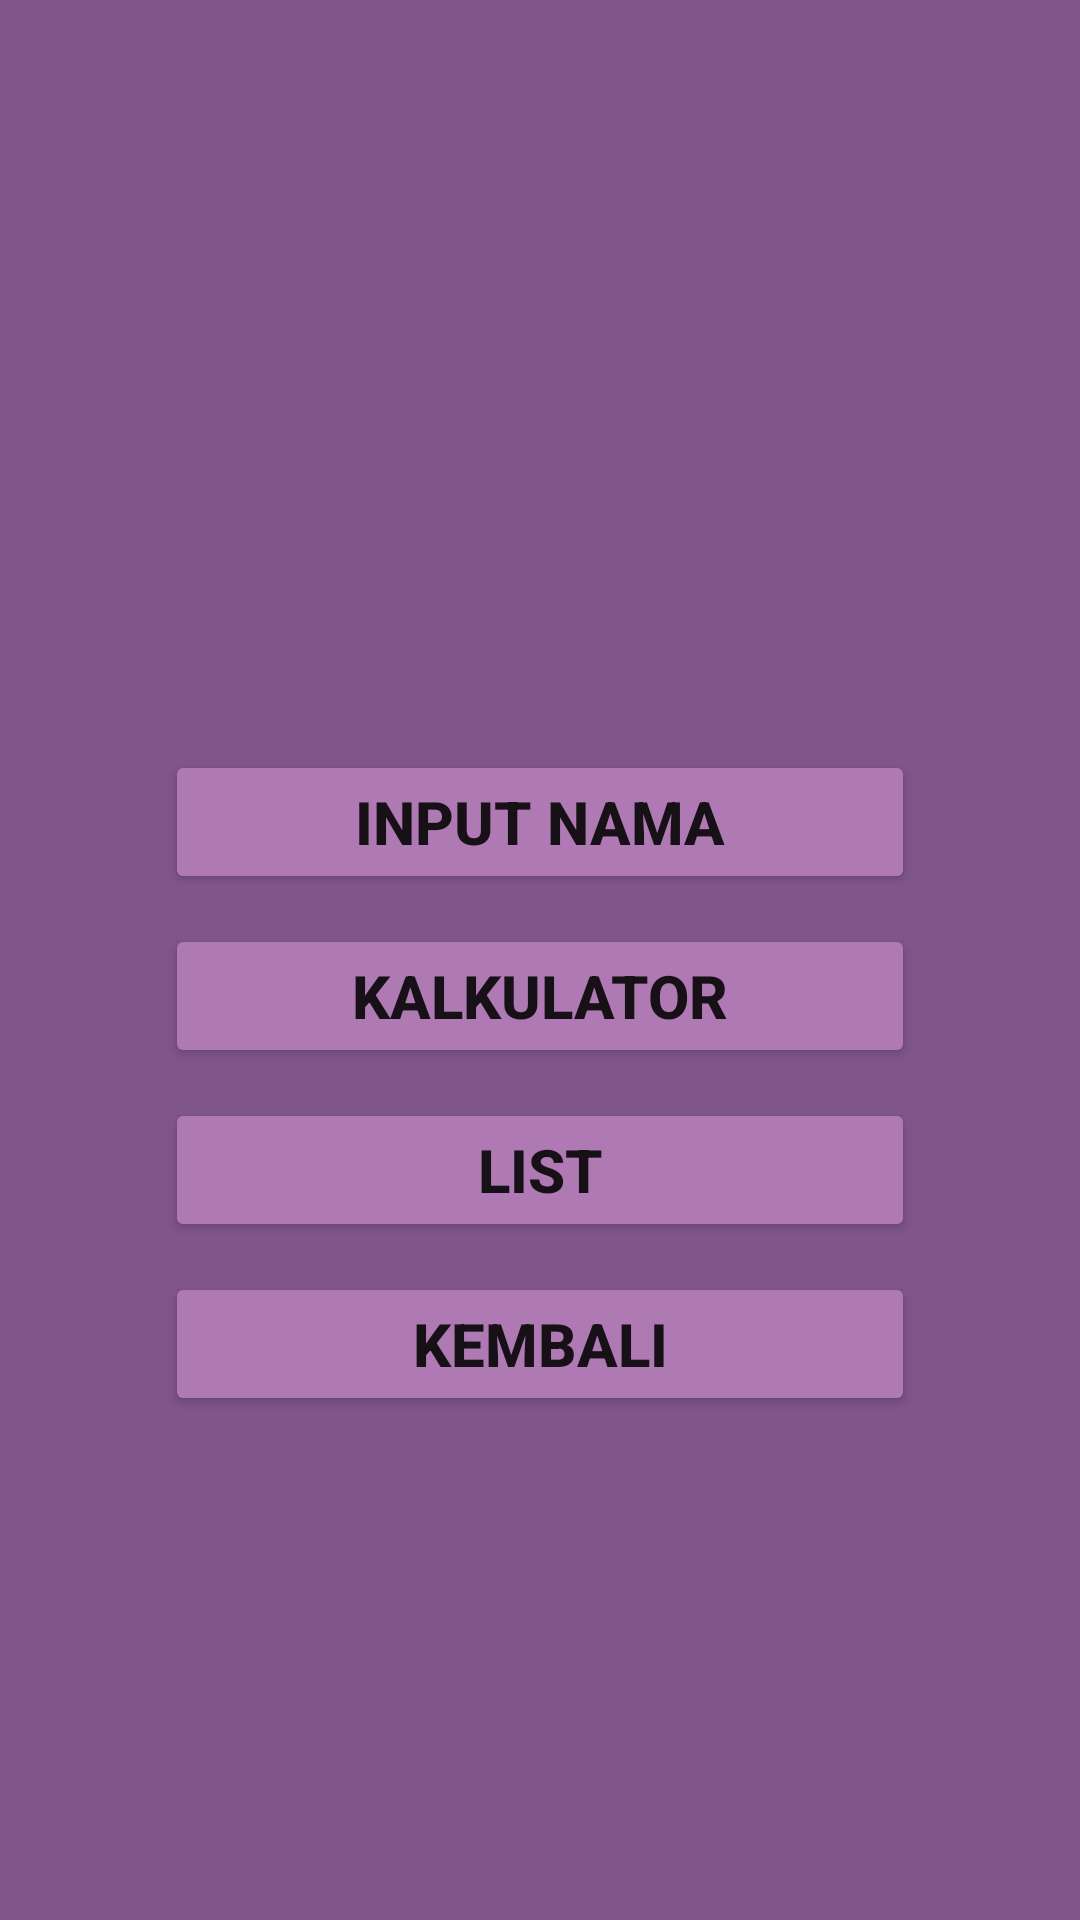

Reconstruct the res/layout file that produces this screen, plus the resources it refers to.
<!-- AndroidManifest.xml: application theme Theme.Tugas -->
<!-- res/layout/activity_pilih_menu.xml -->
<?xml version="1.0" encoding="utf-8"?>
<androidx.constraintlayout.widget.ConstraintLayout xmlns:android="http://schemas.android.com/apk/res/android"
    xmlns:app="http://schemas.android.com/apk/res-auto"
    xmlns:tools="http://schemas.android.com/tools"
    android:layout_width="match_parent"
    android:layout_height="match_parent"
    tools:context=".Pilih_Menu"
    android:background="@color/bg_color"
    >

    <Button
        android:id="@+id/buttonInputNama"
        android:layout_width="250dp"
        android:layout_height="wrap_content"
        android:text="Input Nama"
        app:layout_constraintTop_toTopOf="parent"
        app:layout_constraintLeft_toLeftOf="parent"
        app:layout_constraintRight_toRightOf="parent"
        android:layout_marginTop="250dp"
        android:padding="10dp"
        android:textSize="20sp"
        android:textStyle="bold"
        android:backgroundTint="@color/bg_btn"
        />


    <Button
        android:id="@+id/buttonKalkulator"
        android:layout_width="250dp"
        android:layout_height="wrap_content"
        android:text="Kalkulator"
        android:textStyle="bold"
        android:padding="10dp"
        android:textSize="20sp"
        android:layout_marginTop="10dp"
        android:backgroundTint="@color/bg_btn"
        app:layout_constraintTop_toBottomOf="@+id/buttonInputNama"
        app:layout_constraintRight_toRightOf="@id/buttonInputNama"
        app:layout_constraintLeft_toLeftOf="@id/buttonInputNama"
        />

    <Button
        android:id="@+id/buttonList"
        android:layout_width="250dp"
        android:layout_height="wrap_content"
        android:text="List"
        android:backgroundTint="@color/bg_btn"
        android:textStyle="bold"
        android:padding="10dp"
        android:textSize="20sp"
        android:layout_marginTop="10dp"
        app:layout_constraintTop_toBottomOf="@id/buttonKalkulator"
        app:layout_constraintLeft_toLeftOf="@id/buttonInputNama"
        app:layout_constraintRight_toRightOf="@id/buttonInputNama"
         />

    <Button
        android:id="@+id/buttonKembali"
        android:layout_width="250dp"
        android:layout_height="wrap_content"
        android:text="Kembali"
        android:textStyle="bold"
        android:padding="10dp"
        android:textSize="20sp"
        android:backgroundTint="@color/bg_btn"
        android:layout_marginTop="10dp"
        app:layout_constraintTop_toBottomOf="@id/buttonList"
        app:layout_constraintLeft_toLeftOf="@id/buttonInputNama"
        app:layout_constraintRight_toRightOf="@id/buttonInputNama"
         />
</androidx.constraintlayout.widget.ConstraintLayout>
<!-- resources referenced by this layout -->
<resources>
  <color name="bg_btn">#AF7AB3</color>
  <color name="bg_color">#80558C</color>
  <style name="Theme.Tugas" parent="Theme.MaterialComponents.DayNight.DarkActionBar">
          
          <item name="colorPrimary">@color/bg_color</item>
          <item name="colorPrimaryVariant">@color/bg_notif</item>
          <item name="colorOnPrimary">@color/white</item>
          
          <item name="colorSecondary">@color/teal_200</item>
          <item name="colorSecondaryVariant">@color/teal_700</item>
          <item name="colorOnSecondary">@color/black</item>
          
          <item name="android:statusBarColor" tools:targetApi="l">?attr/colorPrimaryVariant</item>
          
      </style>
  <color name="bg_notif">#513252</color>
  <color name="white">#FFFFFFFF</color>
  <color name="teal_200">#FF03DAC5</color>
  <color name="teal_700">#FF018786</color>
  <color name="black">#FF000000</color>
</resources>
